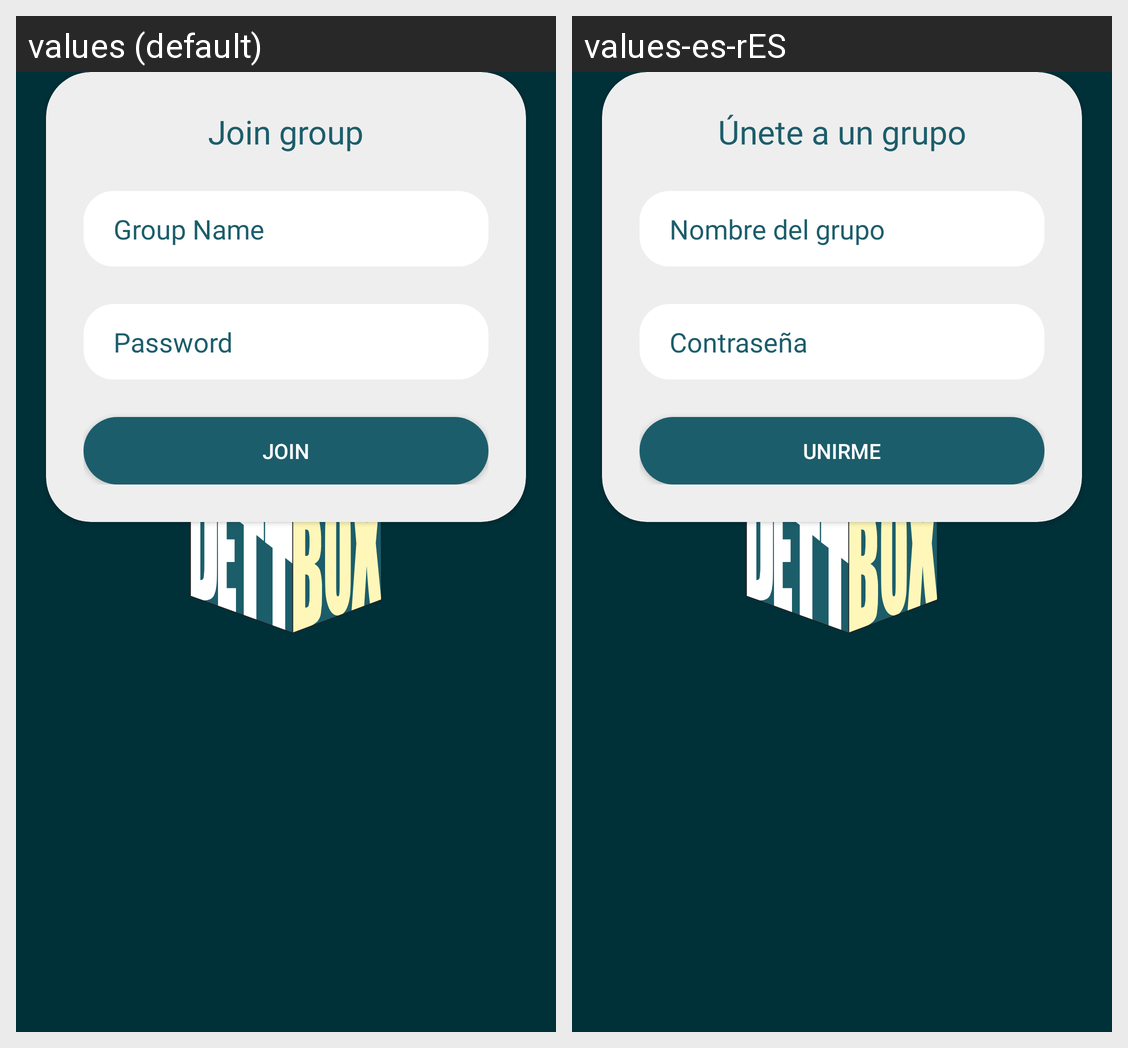

Strings drawn on this Android screen and how each of the app's shown locales translates them:
Android screen res/layout/popup_join_group.xml rendered under 2 locales, left to right: values (default), values-es-rES. Device: Nexus 5 (rendered at 1080×1920; each locale shown at half size, 540×960, under a caption strip naming it); theme SplashTheme.
Strings drawn on this screen, with the default value and each locale's value (text and hints the layout hard-codes, and strings that could not be matched under every locale, appear in the picture but are not listed):

join_group
  values: Join group
  values-es-rES: Únete a un grupo

group_name
  values: Group Name
  values-es-rES: Nombre del grupo

pssw
  values: Password
  values-es-rES: Contraseña

join
  values: Join
  values-es-rES: Unirme
